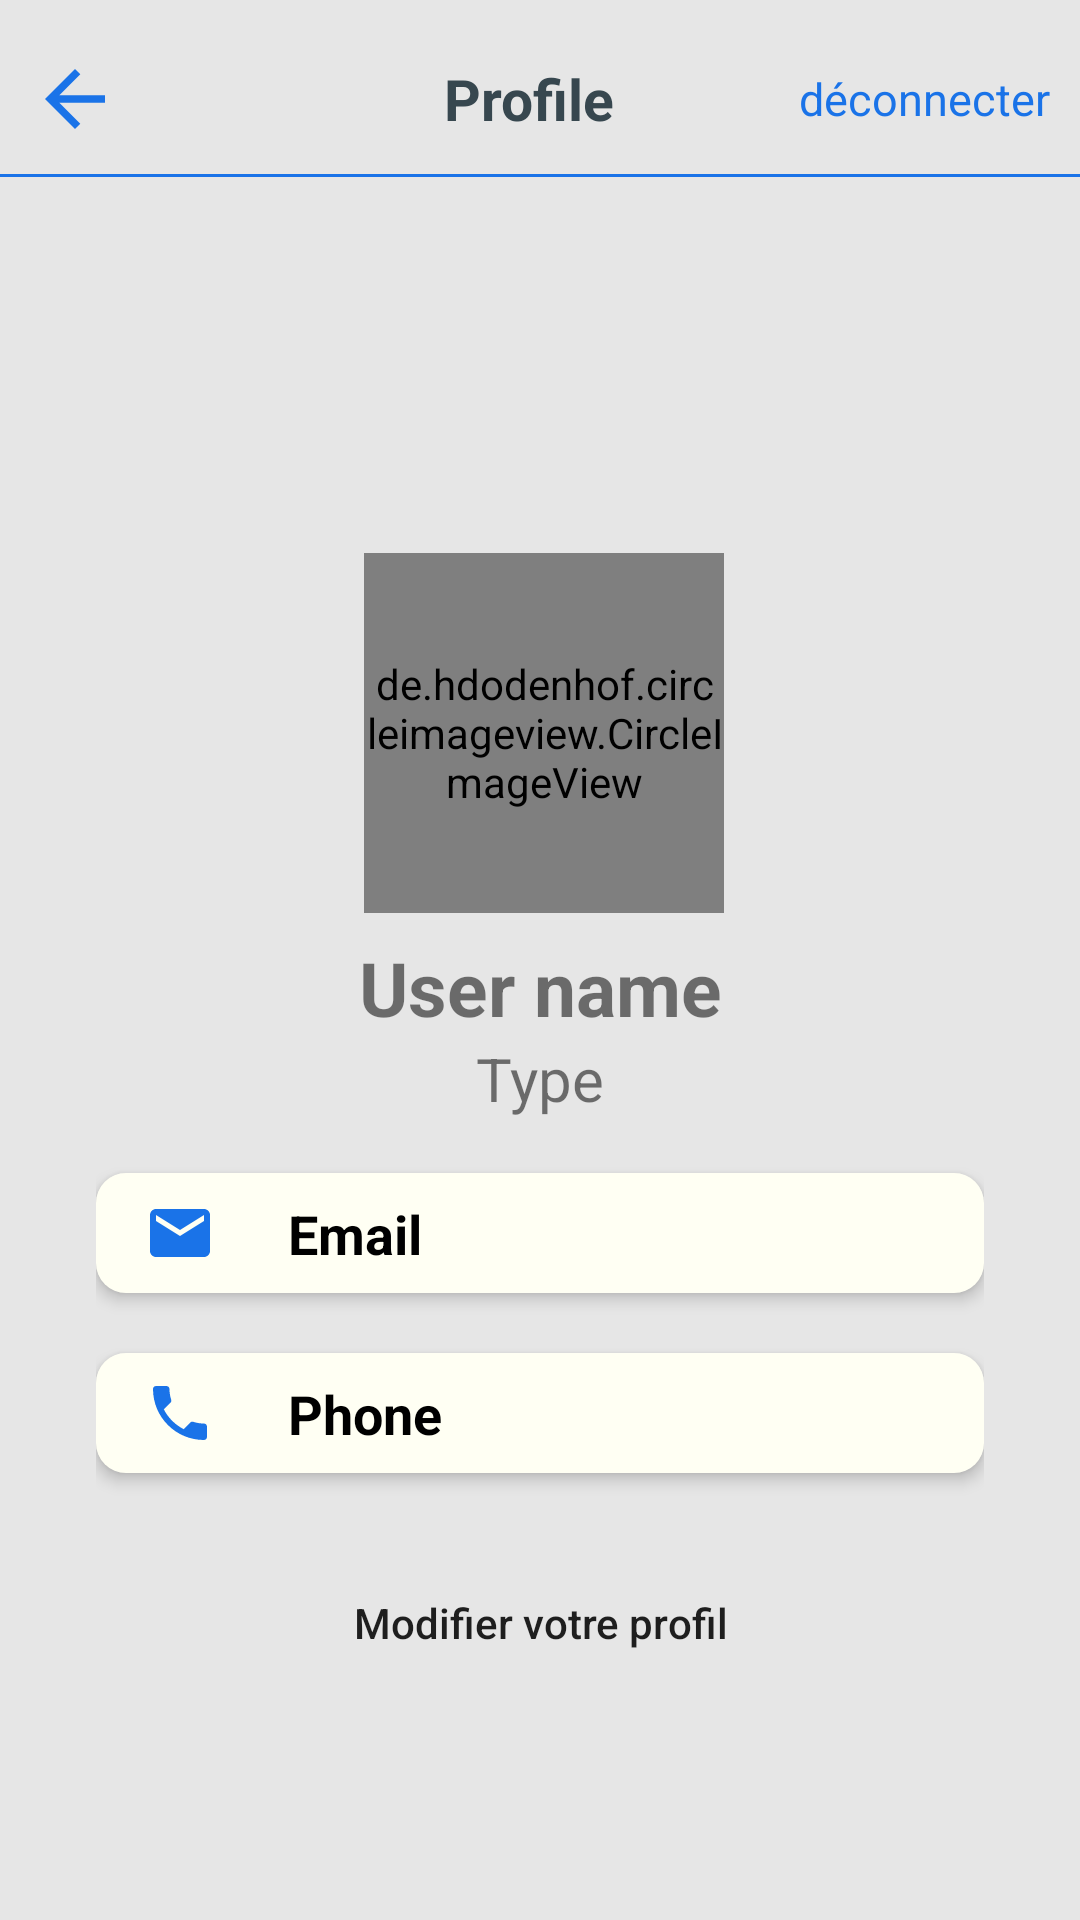

Produce the Android XML layout that renders to this screen, including the resource entries it uses.
<!-- AndroidManifest.xml: application theme Theme.LesInterfacesDeProjetL3 -->
<!-- res/layout/activity_profile.xml -->
<?xml version="1.0" encoding="utf-8"?>
<androidx.constraintlayout.widget.ConstraintLayout xmlns:android="http://schemas.android.com/apk/res/android"
    xmlns:app="http://schemas.android.com/apk/res-auto"
    xmlns:tools="http://schemas.android.com/tools"
    android:layout_width="match_parent"
    android:layout_height="match_parent"
    android:background="@color/grey_10"
    tools:context=".MainActivity">

    <ScrollView
        android:layout_width="match_parent"
        android:layout_height="match_parent"
        android:layout_marginTop="8dp"
        android:layout_marginBottom="8dp"
        app:layout_constraintBottom_toBottomOf="parent"
        app:layout_constraintEnd_toEndOf="parent"
        app:layout_constraintStart_toStartOf="parent"
        app:layout_constraintTop_toTopOf="parent">


        <LinearLayout
            android:layout_width="match_parent"
            android:layout_height="wrap_content"
            android:orientation="vertical">

            <LinearLayout
                android:id="@+id/l1"
                android:layout_width="match_parent"
                android:layout_height="wrap_content"
                android:gravity="center"
                android:orientation="horizontal"
                android:padding="10dp">

                <ImageView
                    android:id="@+id/back1"
                    android:layout_width="30dp"
                    android:layout_height="30dp"
                    android:layout_alignParentLeft="true"
                    android:src="@drawable/baseline_arrow_back_24" />

                <TextView
                    android:layout_width="0dp"
                    android:layout_height="wrap_content"
                    android:layout_marginLeft="50dp"
                    android:layout_weight="1"
                    android:gravity="center"
                    android:text="Profile"
                    android:textColor="@color/grey_80"
                    android:textSize="19dp"
                    android:textStyle="bold" />

                <TextView
                    android:id="@+id/deconnecte"
                    android:layout_width="wrap_content"
                    android:layout_height="wrap_content"
                    android:layout_alignParentRight="true"
                    android:text=" déconnecter"
                    android:textColor="@color/bleuuu"
                    android:textSize="15dp"
                    android:textStyle="normal" />

            </LinearLayout>

            <View
                android:id="@+id/v1"
                android:layout_width="match_parent"
                android:layout_height="1dp"
                android:layout_below="@+id/l1"
                android:background="@color/bleuuu"
                android:paddingLeft="8dp"
                android:paddingRight="8dp"></View>


            <androidx.constraintlayout.widget.ConstraintLayout
                android:layout_width="match_parent"
                android:layout_height="match_parent">


                <de.hdodenhof.circleimageview.CircleImageView
                    android:id="@+id/imgview_profile"
                    android:layout_width="120dp"
                    android:layout_height="120dp"
                    android:layout_gravity="center"
                    android:src="@drawable/utilisateur"
                    app:layout_constraintBottom_toBottomOf="parent"
                    app:layout_constraintEnd_toEndOf="parent"
                    app:layout_constraintHorizontal_bias="0.505"
                    app:layout_constraintStart_toStartOf="parent"
                    app:layout_constraintTop_toTopOf="parent"
                    app:layout_constraintVertical_bias="0.3" />

                <TextView
                    android:id="@+id/userName"
                    android:layout_width="wrap_content"
                    android:layout_height="wrap_content"
                    android:layout_marginTop="8dp"
                    android:text="User name"
                    android:textSize="25sp"
                    android:textStyle="bold"
                    app:layout_constraintEnd_toEndOf="parent"
                    app:layout_constraintStart_toStartOf="parent"
                    app:layout_constraintTop_toBottomOf="@+id/imgview_profile" />

                <TextView
                    android:id="@+id/userType"
                    android:layout_width="wrap_content"
                    android:layout_height="wrap_content"
                    android:text="Type"
                    android:textSize="20sp"
                    app:layout_constraintEnd_toEndOf="parent"
                    app:layout_constraintStart_toStartOf="parent"
                    app:layout_constraintTop_toBottomOf="@+id/userName" />

                <LinearLayout
                    android:layout_width="match_parent"
                    android:layout_height="match_parent"
                    android:layout_marginStart="32dp"
                    android:layout_marginTop="8dp"
                    android:layout_marginEnd="32dp"
                    android:orientation="vertical"
                    app:layout_constraintBottom_toBottomOf="parent"
                    app:layout_constraintEnd_toEndOf="parent"
                    app:layout_constraintStart_toStartOf="parent"
                    app:layout_constraintTop_toBottomOf="@+id/userType">

                    <androidx.constraintlayout.widget.ConstraintLayout
                        android:layout_width="match_parent"
                        android:layout_height="match_parent"
                        android:layout_marginTop="10dp"
                        android:layout_marginBottom="10dp"
                        android:background="@drawable/background_btn_white"
                        android:elevation="3dp">

                        <ImageView
                            android:id="@+id/imageView1"
                            android:layout_width="wrap_content"
                            android:layout_height="wrap_content"
                            android:layout_marginStart="16dp"
                            android:layout_marginTop="8dp"
                            android:layout_marginBottom="8dp"
                            app:layout_constraintBottom_toBottomOf="parent"
                            app:layout_constraintStart_toStartOf="parent"
                            app:layout_constraintTop_toTopOf="parent"
                            app:srcCompat="@drawable/baseline_email_24" />

                        <TextView
                            android:id="@+id/userEmail"
                            android:layout_width="wrap_content"
                            android:layout_height="wrap_content"
                            android:layout_marginStart="24dp"
                            android:text="Email"
                            android:textColor="@color/black"
                            android:textSize="18dp"
                            android:textStyle="bold"
                            app:layout_constraintBottom_toBottomOf="@+id/imageView1"
                            app:layout_constraintStart_toEndOf="@+id/imageView1"
                            app:layout_constraintTop_toTopOf="@+id/imageView1" />
                    </androidx.constraintlayout.widget.ConstraintLayout>

                    <androidx.constraintlayout.widget.ConstraintLayout
                        android:layout_width="match_parent"
                        android:layout_height="match_parent"
                        android:layout_marginTop="10dp"
                        android:layout_marginBottom="10dp"
                        android:background="@drawable/background_btn_white"
                        android:elevation="3dp">

                        <ImageView
                            android:id="@+id/imageView2"
                            android:layout_width="wrap_content"
                            android:layout_height="wrap_content"
                            android:layout_marginStart="16dp"
                            android:layout_marginTop="8dp"
                            android:layout_marginBottom="8dp"
                            app:layout_constraintBottom_toBottomOf="parent"
                            app:layout_constraintStart_toStartOf="parent"
                            app:layout_constraintTop_toTopOf="parent"
                            app:srcCompat="@drawable/baseline_phone_24" />

                        <TextView
                            android:id="@+id/userPhone"
                            android:layout_width="wrap_content"
                            android:layout_height="wrap_content"
                            android:layout_marginStart="24dp"
                            android:text="Phone"
                            android:textColor="@color/black"
                            android:textSize="18dp"
                            android:textStyle="bold"
                            app:layout_constraintBottom_toBottomOf="@+id/imageView2"
                            app:layout_constraintStart_toEndOf="@+id/imageView2"
                            app:layout_constraintTop_toTopOf="@+id/imageView2" />
                    </androidx.constraintlayout.widget.ConstraintLayout>

                    <Button
                        android:id="@+id/btnModif"
                        android:layout_width="wrap_content"
                        android:layout_height="wrap_content"
                        android:layout_gravity="center"
                        android:layout_marginTop="16dp"
                        android:layout_marginBottom="32dp"
                        android:background="@drawable/btn_bg"
                        android:text="Modifier votre profil"
                        android:textAllCaps="false"
                        android:textSize="14sp"
                        app:layout_constraintBottom_toBottomOf="parent" />

                </LinearLayout>


            </androidx.constraintlayout.widget.ConstraintLayout>
        </LinearLayout>

    </ScrollView>

</androidx.constraintlayout.widget.ConstraintLayout>
<!-- resources referenced by this layout -->
<resources>
  <color name="black">#000000</color>
  <color name="bleuuu">#1A73E8</color>
  <color name="grey_10">#e6e6e6</color>
  <color name="grey_80">#37474F</color>
  <!-- drawable background_btn_white (drawable) -->
  <?xml version="1.0" encoding="utf-8"?>
  <selector xmlns:android="http://schemas.android.com/apk/res/android">
  <item>
      <shape android:shape="rectangle">
          <corners android:radius="10dp"/>
          <solid android:color="@color/white"/>
  
      </shape>
  
  </item>
  </selector>
  <!-- drawable baseline_arrow_back_24 (drawable) -->
  <vector android:autoMirrored="true" android:height="24dp"
      android:tint="#1A73E8" android:viewportHeight="24"
      android:viewportWidth="24" android:width="24dp" xmlns:android="http://schemas.android.com/apk/res/android">
      <path android:fillColor="@android:color/white" android:pathData="M20,11H7.83l5.59,-5.59L12,4l-8,8 8,8 1.41,-1.41L7.83,13H20v-2z"/>
  </vector>
  <!-- drawable baseline_email_24 (drawable) -->
  <vector android:height="24dp" android:tint="@color/bleuuu"
      android:viewportHeight="24" android:viewportWidth="24"
      android:width="24dp" xmlns:android="http://schemas.android.com/apk/res/android">
      <path android:fillColor="@android:color/white" android:pathData="M20,4L4,4c-1.1,0 -1.99,0.9 -1.99,2L2,18c0,1.1 0.9,2 2,2h16c1.1,0 2,-0.9 2,-2L22,6c0,-1.1 -0.9,-2 -2,-2zM20,8l-8,5 -8,-5L4,6l8,5 8,-5v2z"/>
  </vector>
  <!-- drawable baseline_phone_24 (drawable) -->
  <vector android:height="24dp" android:tint="#1A73E8"
      android:viewportHeight="24" android:viewportWidth="24"
      android:width="24dp" xmlns:android="http://schemas.android.com/apk/res/android">
      <path android:fillColor="@android:color/white" android:pathData="M6.62,10.79c1.44,2.83 3.76,5.14 6.59,6.59l2.2,-2.2c0.27,-0.27 0.67,-0.36 1.02,-0.24 1.12,0.37 2.33,0.57 3.57,0.57 0.55,0 1,0.45 1,1V20c0,0.55 -0.45,1 -1,1 -9.39,0 -17,-7.61 -17,-17 0,-0.55 0.45,-1 1,-1h3.5c0.55,0 1,0.45 1,1 0,1.25 0.2,2.45 0.57,3.57 0.11,0.35 0.03,0.74 -0.25,1.02l-2.2,2.2z"/>
  </vector>
  <!-- drawable utilisateur: jpeg bitmap (drawable, 19345 bytes) -->
  <style name="Theme.LesInterfacesDeProjetL3" parent="Theme.MaterialComponents.DayNight.NoActionBar">
                  
                  <item name="colorPrimary">@color/bleuuu</item>
                  <item name="colorPrimaryVariant">@color/blue2</item>
                  <item name="colorOnPrimary">@color/white</item>
                  
                  <item name="android:statusBarColor" tools:targetApi="21">?attr/colorPrimary</item>
                  
              </style>
  <color name="white">#FFFFF3</color>
  <color name="blue2">#00D9C0</color>
</resources>
